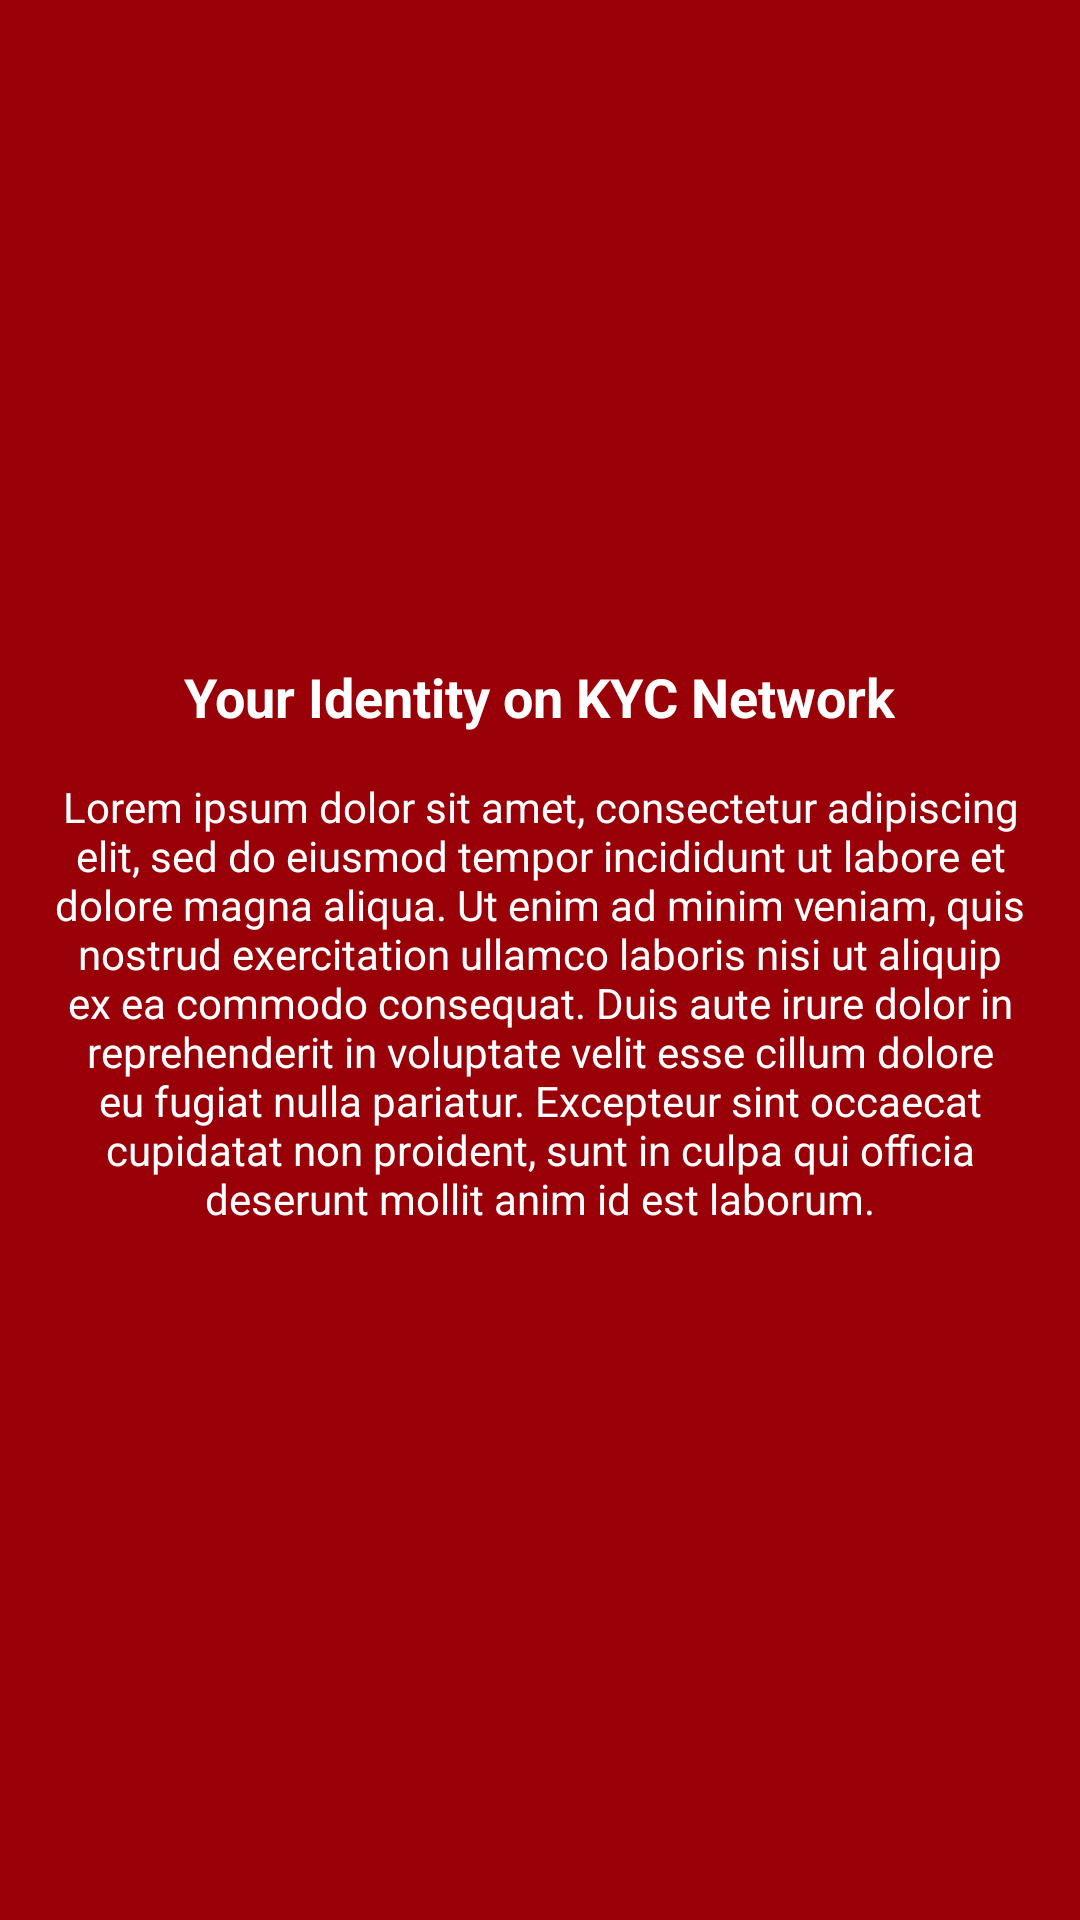

Reconstruct the res/layout file that produces this screen, plus the resources it refers to.
<!-- AndroidManifest.xml: application theme AppTheme -->
<!-- res/layout/wizard_screen_1.xml -->
<?xml version="1.0" encoding="utf-8"?>
<RelativeLayout xmlns:android="http://schemas.android.com/apk/res/android"
    xmlns:app="http://schemas.android.com/apk/res-auto"
    android:layout_width="match_parent"
    android:layout_height="match_parent"
    android:background="@color/screen_1"
    android:orientation="vertical">

    <ImageView
        android:id="@+id/imageView5"
        android:layout_width="100dp"
        android:layout_height="100dp"
        android:layout_centerHorizontal="true"
        android:layout_marginTop="100dp"
        app:srcCompat="@drawable/id_card" />

    <TextView
        android:id="@+id/textView2"
        android:layout_width="wrap_content"
        android:layout_height="wrap_content"
        android:layout_below="@+id/imageView5"
        android:layout_centerHorizontal="true"
        android:layout_marginTop="20dp"
        android:text="Your Identity on KYC Network"
        android:textColor="@color/c_white"
        android:textSize="18sp"
        android:textStyle="bold" />

    <TextView
        android:id="@+id/textView3"
        android:layout_width="wrap_content"
        android:layout_height="wrap_content"
        android:layout_below="@+id/textView2"
        android:layout_centerHorizontal="true"
        android:layout_marginStart="15dp"
        android:layout_marginTop="15dp"
        android:layout_marginEnd="15dp"
        android:text="Lorem ipsum dolor sit amet, consectetur adipiscing elit, sed do eiusmod tempor incididunt ut labore et dolore magna aliqua. Ut enim ad minim veniam, quis nostrud exercitation ullamco laboris nisi ut aliquip ex ea commodo consequat. Duis aute irure dolor in reprehenderit in voluptate velit esse cillum dolore eu fugiat nulla pariatur. Excepteur sint occaecat cupidatat non proident, sunt in culpa qui officia deserunt mollit anim id est laborum."
        android:textAlignment="center"
        android:textColor="@color/c_white" />
</RelativeLayout>
<!-- resources referenced by this layout -->
<resources>
  <color name="c_white">#ffffff</color>
  <color name="screen_1">@color/colorPrimaryDark</color>
  <!-- drawable id_card: png bitmap (drawable, 2101 bytes) -->
  <style name="AppTheme" parent="Theme.AppCompat.Light.DarkActionBar">
          
          <item name="colorPrimary">@color/colorPrimary</item>
          <item name="colorPrimaryDark">@color/colorPrimaryDark</item>
          <item name="colorAccent">@color/colorAccent</item>
      </style>
  <color name="colorPrimaryDark">#9a0007</color>
  <color name="colorPrimary">#d32f2f</color>
  <color name="colorAccent">#ff6659</color>
</resources>
